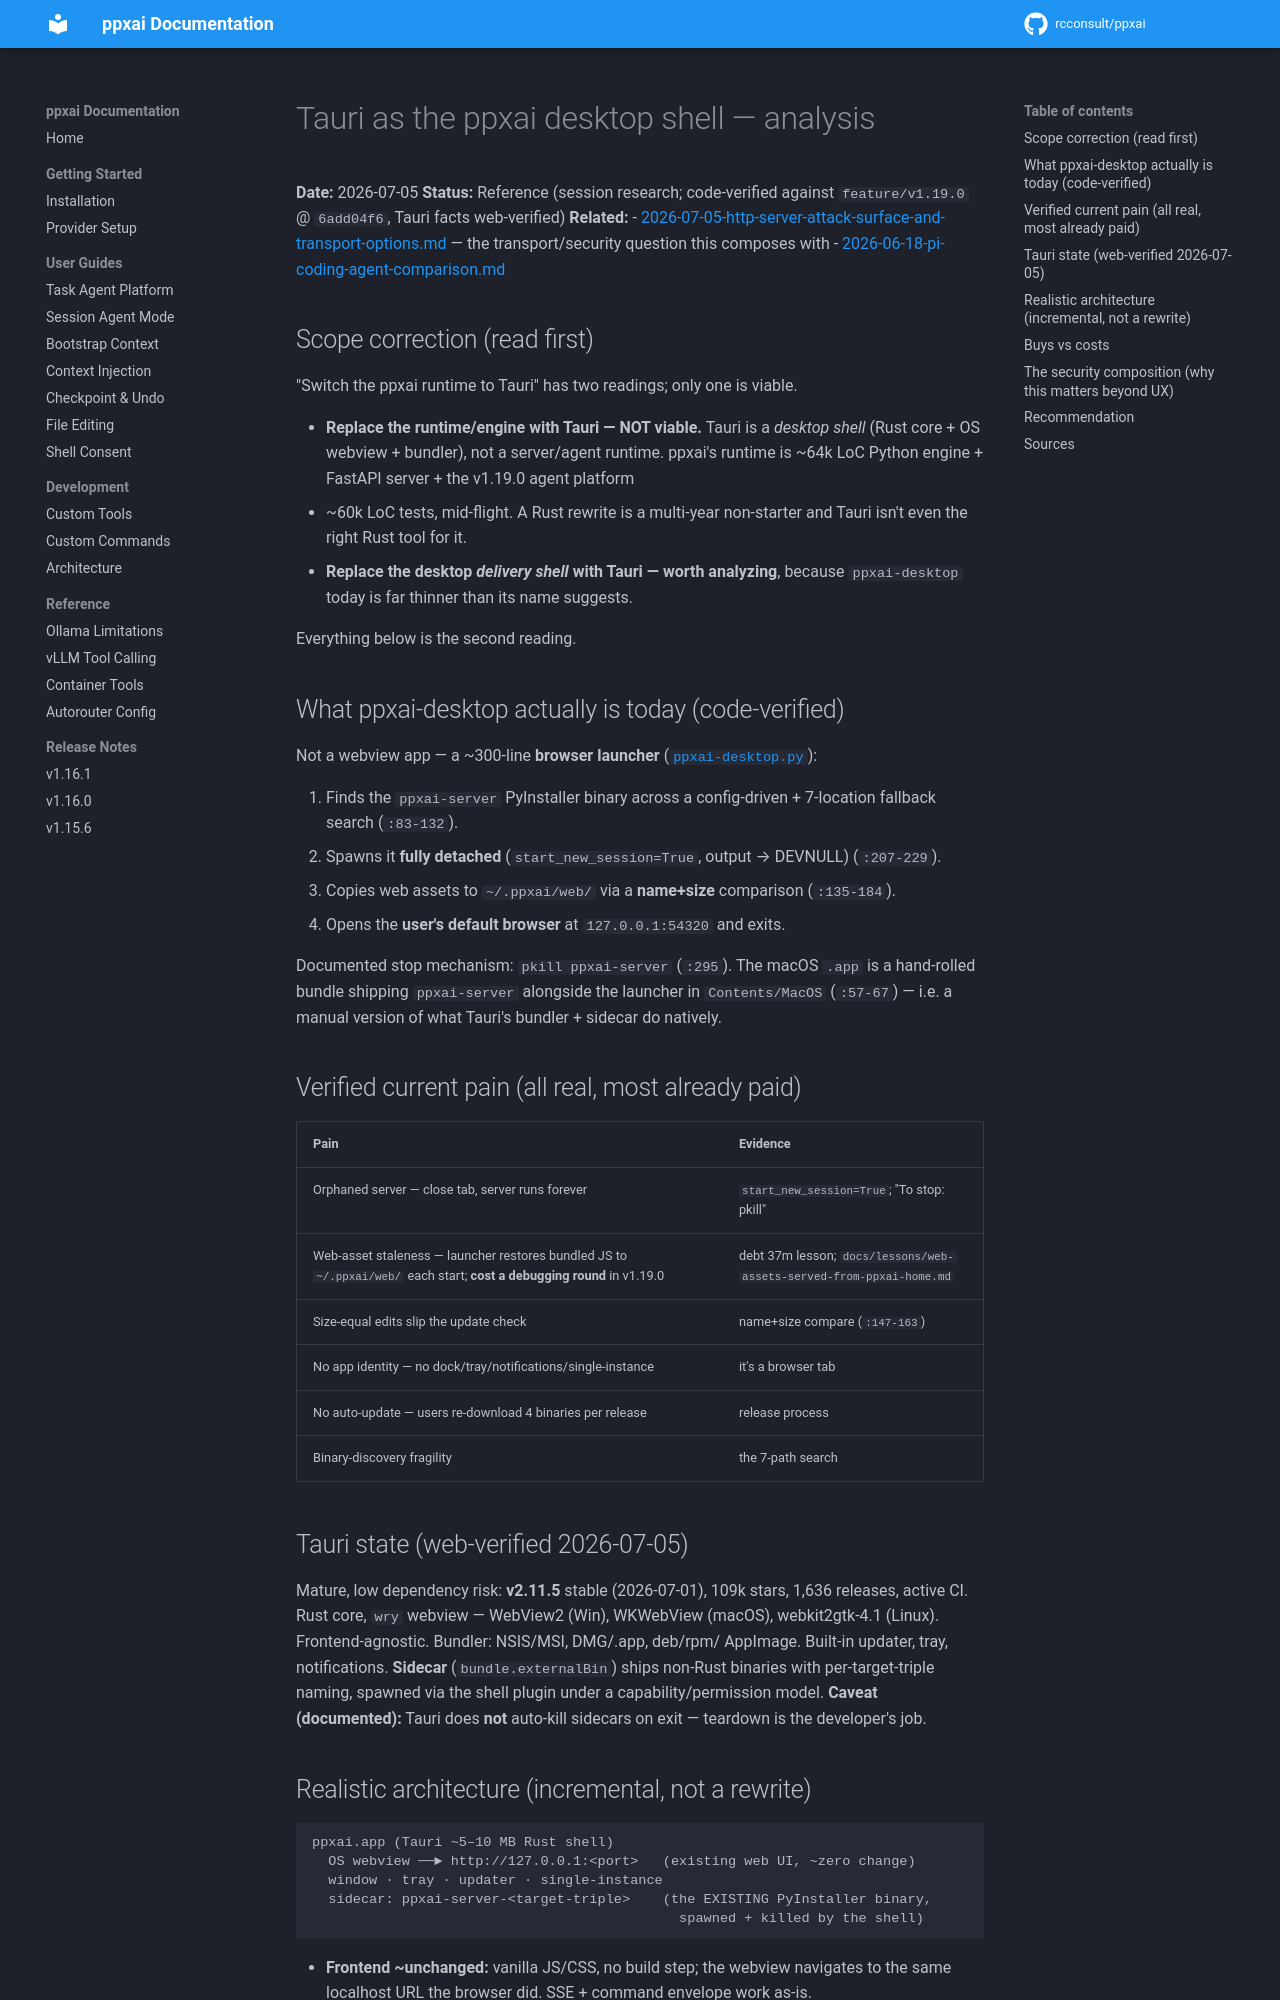

repository: rcconsult/ppxai · page: 1.19.4/research/2026-07-05-tauri-desktop-shell-analysis/index.html · generator: mkdocs

# Tauri as the ppxai desktop shell — analysis

**Date:** 2026-07-05
**Status:** Reference (session research; code-verified against `feature/v1.19.0` @ `6add04f6`, Tauri facts web-verified)
**Related:**
- [2026-07-05-http-server-attack-surface-and-transport-options.md](2026-07-05-http-server-attack-surface-and-transport-options.md) — the transport/security question this composes with
- [2026-06-18-pi-coding-agent-comparison.md](2026-06-18-pi-coding-agent-comparison.md)

## Scope correction (read first)

"Switch the ppxai runtime to Tauri" has two readings; only one is viable.

- **Replace the runtime/engine with Tauri — NOT viable.** Tauri is a *desktop
  shell* (Rust core + OS webview + bundler), not a server/agent runtime. ppxai's
  runtime is ~64k LoC Python engine + FastAPI server + the v1.19.0 agent platform
  + ~60k LoC tests, mid-flight. A Rust rewrite is a multi-year non-starter and
  Tauri isn't even the right Rust tool for it.
- **Replace the desktop *delivery shell* with Tauri — worth analyzing**, because
  `ppxai-desktop` today is far thinner than its name suggests.

Everything below is the second reading.

## What ppxai-desktop actually is today (code-verified)

Not a webview app — a ~300-line **browser launcher** ([`ppxai-desktop.py`](../../ppxai-desktop.py)):

1. Finds the `ppxai-server` PyInstaller binary across a config-driven + 7-location
   fallback search (`:83-132`).
2. Spawns it **fully detached** (`start_new_session=True`, output → DEVNULL) (`:207-229`).
3. Copies web assets to `~/.ppxai/web/` via a **name+size** comparison (`:135-184`).
4. Opens the **user's default browser** at `127.0.0.1:54320` and exits.

Documented stop mechanism: `pkill ppxai-server` (`:295`). The macOS `.app` is a
hand-rolled bundle shipping `ppxai-server` alongside the launcher in
`Contents/MacOS` (`:57-67`) — i.e. a manual version of what Tauri's bundler +
sidecar do natively.

## Verified current pain (all real, most already paid)

| Pain | Evidence |
|---|---|
| Orphaned server — close tab, server runs forever | `start_new_session=True`; "To stop: pkill" |
| Web-asset staleness — launcher restores bundled JS to `~/.ppxai/web/` each start; **cost a debugging round** in v1.19.0 | debt 37m lesson; `docs/lessons/web-assets-served-from-ppxai-home.md` |
| Size-equal edits slip the update check | name+size compare (`:147-163`) |
| No app identity — no dock/tray/notifications/single-instance | it's a browser tab |
| No auto-update — users re-download 4 binaries per release | release process |
| Binary-discovery fragility | the 7-path search |

## Tauri state (web-verified 2026-07-05)

Mature, low dependency risk: **v2.11.5** stable (2026-07-01), 109k stars, 1,636
releases, active CI. Rust core, `wry` webview — WebView2 (Win), WKWebView (macOS),
webkit2gtk-4.1 (Linux). Frontend-agnostic. Bundler: NSIS/MSI, DMG/.app, deb/rpm/
AppImage. Built-in updater, tray, notifications. **Sidecar** (`bundle.externalBin`)
ships non-Rust binaries with per-target-triple naming, spawned via the shell
plugin under a capability/permission model. **Caveat (documented):** Tauri does
**not** auto-kill sidecars on exit — teardown is the developer's job.

## Realistic architecture (incremental, not a rewrite)

```
ppxai.app (Tauri ~5–10 MB Rust shell)
  OS webview ──► http://127.0.0.1:<port>   (existing web UI, ~zero change)
  window · tray · updater · single-instance
  sidecar: ppxai-server-<target-triple>    (the EXISTING PyInstaller binary,
                                             spawned + killed by the shell)
```

- **Frontend ~unchanged:** vanilla JS/CSS, no build step; the webview navigates to
  the same localhost URL the browser did. SSE + command envelope work as-is.
- **Engine/server untouched:** Python stays; the sidecar is the same CI-built
  `ppxai-server`, renamed per triple.
- **Other clients untouched:** TUIs, VSCode, plain-browser users, ppxai-sre's
  `/v1/*` consumers all keep talking to the same server. Tauri replaces exactly one
  artifact: `ppxai-desktop`.
